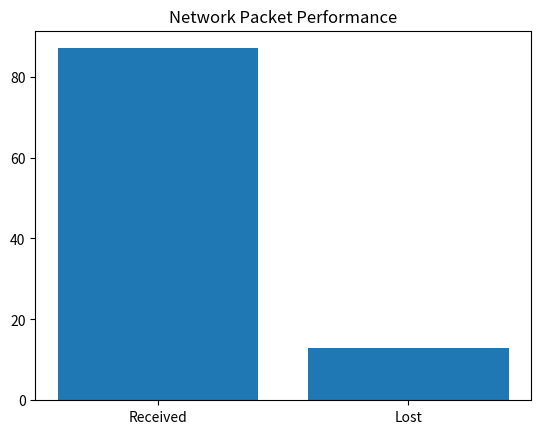

Generate this figure with matplotlib:
import random
import time
import matplotlib.pyplot as plt

# Devices
devices = {
    "Sensor": "192.168.1.1",
    "Robot": "192.168.1.2",
    "Camera": "192.168.1.3",
    "Server": "192.168.1.10"
}

packets_sent = 100
packets_received = 0
packets_lost = 0
delays = []

print("Smart Factory Network Simulation Started\n")

for i in range(packets_sent):

    delay = random.uniform(1, 10)   # ms
    noise = random.random()

    time.sleep(0.02)

    if noise > 0.1:     # 90% success
        packets_received += 1
        delays.append(delay)
        print(f"Packet {i+1} Delivered | Delay = {round(delay,2)} ms")
    else:
        packets_lost += 1
        print(f"Packet {i+1} Lost due to Noise")

avg_delay = sum(delays) / len(delays)
throughput = packets_received / packets_sent * 100

print("\n--- RESULTS ---")
print("Packets Sent:", packets_sent)
print("Packets Received:", packets_received)
print("Packets Lost:", packets_lost)
print("Average Delay:", round(avg_delay,2), "ms")
print("Throughput:", round(throughput,2), "%")

# Graph
labels = ['Received', 'Lost']
values = [packets_received, packets_lost]

plt.bar(labels, values)
plt.title("Network Packet Performance")
plt.show()
